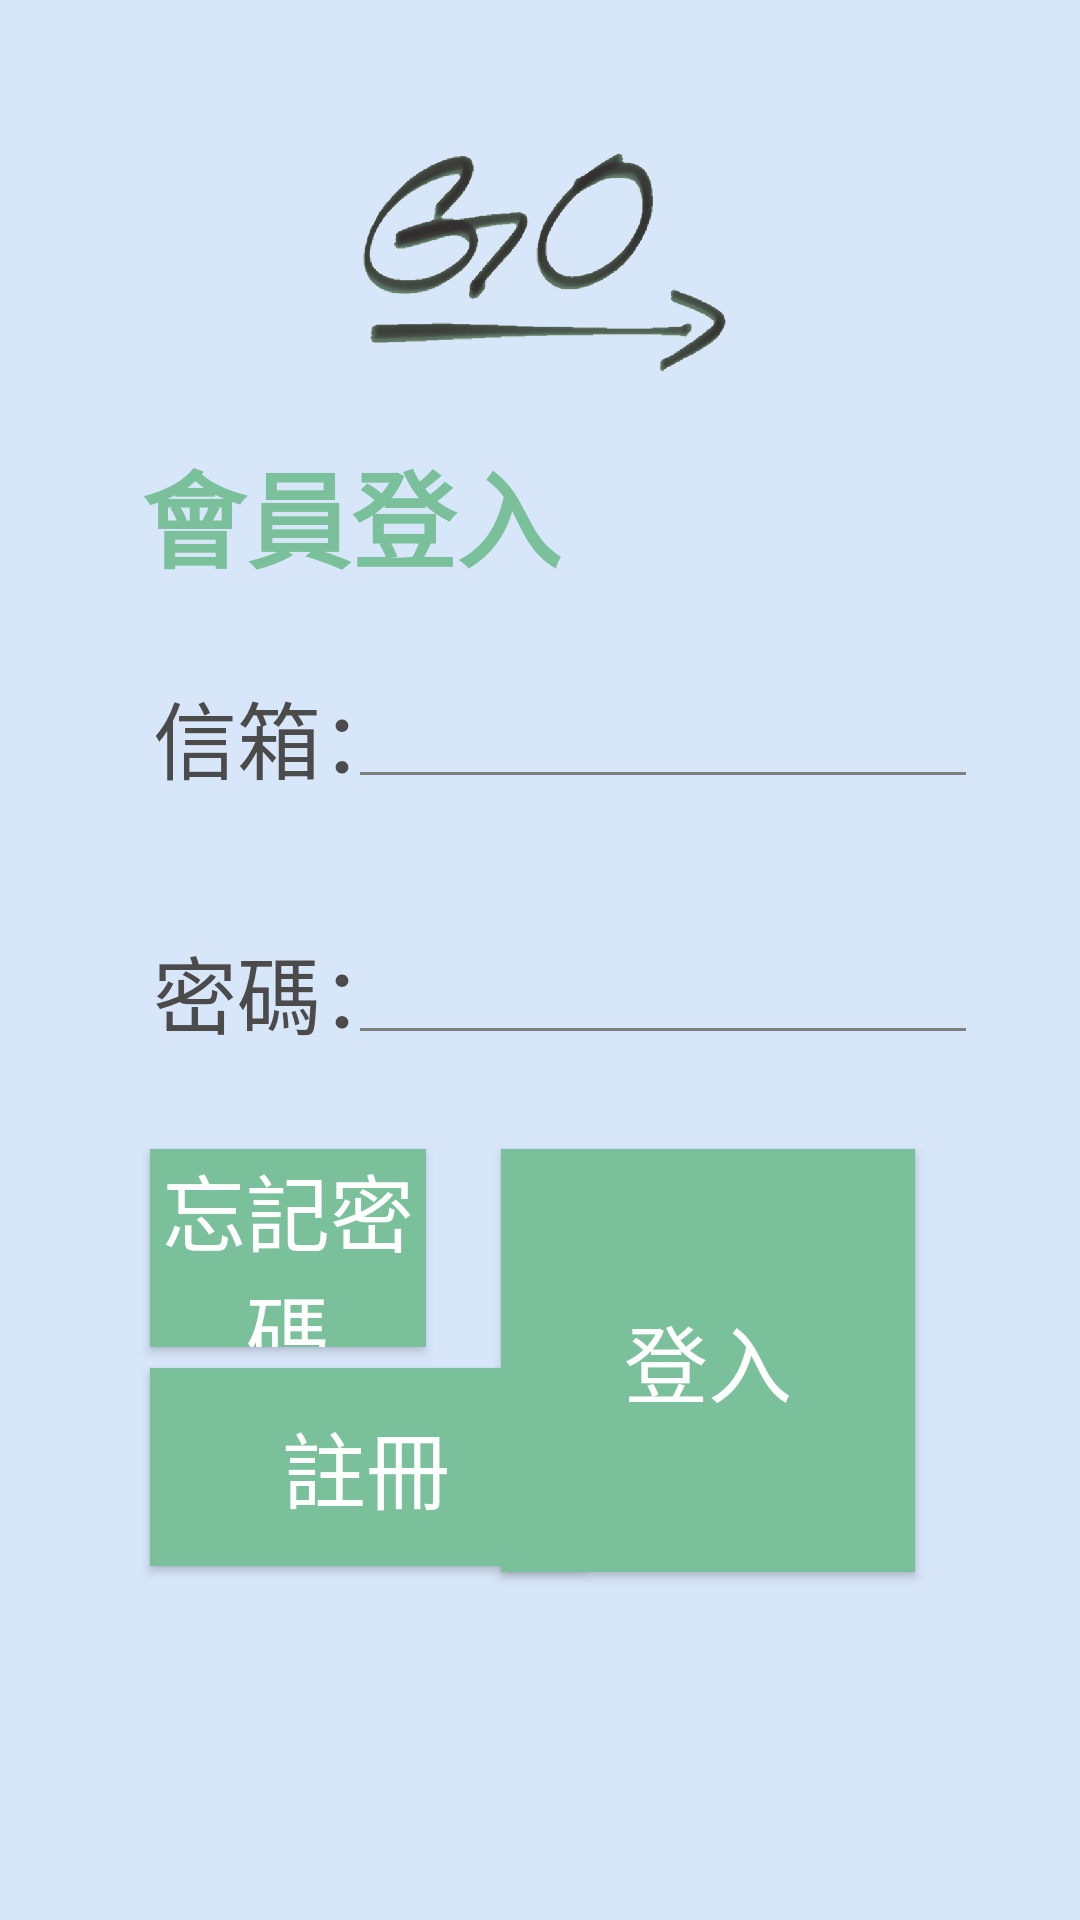

Android layout source for this screen:
<!-- AndroidManifest.xml: application theme AppTheme -->
<!-- res/layout/activity_login.xml -->
<?xml version="1.0" encoding="utf-8"?>
<RelativeLayout xmlns:android="http://schemas.android.com/apk/res/android"
    xmlns:app="http://schemas.android.com/apk/res-auto"
    xmlns:tools="http://schemas.android.com/tools"
    android:layout_width="match_parent"
    android:layout_height="match_parent"
    android:background="@mipmap/background"
    >

    <TextView
        android:id="@+id/textView6"
        android:layout_width="wrap_content"
        android:layout_height="wrap_content"
        android:layout_below="@+id/imageView"
        android:layout_alignParentStart="true"
        android:layout_alignParentEnd="true"
        android:layout_marginStart="47dp"
        android:layout_marginTop="10dp"
        android:layout_marginEnd="164dp"
        android:fontFamily="@font/microsoft_jhenghei"
        android:text="@string/logintext"
        android:textColor="#7AC09A"
        android:textSize="35dp"
        android:textStyle="bold" />

    <ImageView
        android:id="@+id/imageView"
        android:layout_width="185dp"
        android:layout_height="99dp"
        android:layout_alignParentStart="true"
        android:layout_alignParentTop="true"
        android:layout_alignParentEnd="true"
        android:layout_marginStart="114dp"
        android:layout_marginTop="37dp"
        android:layout_marginEnd="112dp"
        app:layout_constraintEnd_toEndOf="parent"
        app:layout_constraintStart_toStartOf="parent"
        app:layout_constraintTop_toTopOf="parent"
        app:srcCompat="@drawable/logo_small" />

    <TextView
        android:id="@+id/TextViewLogin1"
        android:layout_width="wrap_content"
        android:layout_height="wrap_content"
        android:layout_below="@+id/textView6"
        android:layout_alignParentStart="true"
        android:layout_marginStart="51dp"
        android:layout_marginTop="28dp"
        android:layout_marginEnd="31dp"
        android:fontFamily="@font/microsoft_jhenghei"
        android:text="@string/account"
        android:textColor="#4B4B4B"
        android:textSize="28dp"
        app:fontFamily="@font/microsoft_jhenghei"
        app:layout_constraintEnd_toStartOf="@+id/accountLogin"
        app:layout_constraintStart_toStartOf="parent"
        app:layout_constraintTop_toBottomOf="@+id/imageView" />

    <TextView
        android:id="@+id/TextViewLogin2"
        android:layout_width="wrap_content"
        android:layout_height="wrap_content"
        android:layout_below="@+id/TextViewLogin1"
        android:layout_alignParentStart="true"
        android:layout_marginStart="51dp"
        android:layout_marginTop="44dp"
        android:layout_marginEnd="31dp"
        android:fontFamily="@font/microsoft_jhenghei"
        android:text="@string/password"
        android:textColor="#4B4B4B"
        android:textSize="28dp"
        app:fontFamily="@font/microsoft_jhenghei"
        app:layout_constraintEnd_toStartOf="@+id/passwordLogin"
        app:layout_constraintStart_toStartOf="parent"
        app:layout_constraintTop_toBottomOf="@+id/TextViewLogin1" />

    <EditText
        android:id="@+id/accountLogin"
        android:layout_width="wrap_content"
        android:layout_height="wrap_content"
        android:layout_below="@+id/textView6"
        android:layout_alignParentEnd="true"
        android:layout_marginTop="28dp"
        android:layout_marginEnd="34dp"
        android:ems="10"
        android:inputType="textEmailAddress"
        android:textColor="@color/colorLightGreen"
        app:layout_constraintStart_toEndOf="@+id/TextViewLogin1"
        app:layout_constraintTop_toBottomOf="@+id/imageView" />

    <EditText
        android:id="@+id/passwordLogin"
        android:layout_width="wrap_content"
        android:layout_height="wrap_content"
        android:layout_below="@+id/accountLogin"
        android:layout_alignParentEnd="true"
        android:layout_marginTop="44dp"
        android:layout_marginEnd="34dp"
        android:ems="10"
        android:inputType="textPassword"
        android:textColor="@color/colorLightGreen"
        app:layout_constraintBottom_toTopOf="@+id/login_signin"
        app:layout_constraintStart_toEndOf="@+id/TextViewLogin2"
        app:layout_constraintTop_toBottomOf="@+id/accountLogin" />

    <Button
        android:id="@+id/login_register"
        android:layout_width="144dp"
        android:layout_height="66dp"
        android:layout_above="@+id/bottom_navigation"
        android:layout_alignParentStart="true"
        android:layout_marginStart="50dp"
        android:layout_marginTop="68dp"
        android:layout_marginBottom="62dp"
        android:background="#7AC09A"
        android:fontFamily="@font/microsoft_jhenghei"
        android:text="@string/register"
        android:textColor="#FFFFFF"
        android:textSize="28dp"
        app:fontFamily="@font/microsoft_jhenghei"
        app:layout_constraintBottom_toTopOf="@+id/forgetPassword"
        app:layout_constraintStart_toStartOf="parent"
        app:layout_constraintTop_toBottomOf="@+id/passwordLogin" />

    <Button
        android:id="@+id/forgetPassword"
        android:layout_width="144dp"
        android:layout_height="66dp"
        android:layout_above="@+id/bottom_navigation"
        android:layout_alignParentStart="true"
        android:layout_marginStart="50dp"
        android:layout_marginTop="27dp"
        android:layout_marginEnd="25dp"
        android:layout_marginBottom="135dp"
        android:layout_toStartOf="@+id/login_signin"
        android:background="#7AC09A"
        android:fontFamily="@font/microsoft_jhenghei"
        android:text="@string/forgetPassword"
        android:textColor="#FFFFFF"
        android:textSize="28dp"
        app:fontFamily="@font/microsoft_jhenghei"
        app:layout_constraintEnd_toStartOf="@+id/login_signin"
        app:layout_constraintStart_toStartOf="parent"
        app:layout_constraintTop_toBottomOf="@+id/login_register" />

    <Button
        android:id="@+id/login_signin"
        android:layout_width="138dp"
        android:layout_height="141dp"
        android:layout_above="@+id/bottom_navigation"
        android:layout_alignParentEnd="true"
        android:layout_marginTop="63dp"
        android:layout_marginEnd="55dp"
        android:layout_marginBottom="60dp"
        android:background="#7AC09A"
        android:fontFamily="@font/microsoft_jhenghei"
        android:text="@string/login"
        android:textColor="#FFFFFF"
        android:textSize="28dp"
        app:fontFamily="@font/microsoft_jhenghei"
        app:layout_constraintEnd_toEndOf="parent"
        app:layout_constraintTop_toBottomOf="@+id/passwordLogin" />

    <include
        layout="@layout/bottom_navigation"
        android:visibility="invisible"></include>

</RelativeLayout>
<!-- res/layout/bottom_navigation.xml (included above) -->
<?xml version="1.0" encoding="utf-8"?>
    <com.google.android.material.bottomnavigation.BottomNavigationView
        xmlns:android="http://schemas.android.com/apk/res/android"
        android:orientation="vertical"
        xmlns:app="http://schemas.android.com/apk/res-auto"
        android:id="@+id/bottom_navigation"
        android:layout_width="match_parent"
        android:layout_height="wrap_content"
        android:layout_alignParentBottom="true"
        android:layout_alignParentStart="true"
        android:layout_alignParentEnd="true"
        android:background="#7AC09A"
        app:itemIconTint="@drawable/bottom_navigation_selector"
        app:itemTextColor="@drawable/bottom_navigation_selector"
        app:labelVisibilityMode="labeled"
        app:menu="@menu/menu" />
<!-- resources referenced by this layout -->
<resources>
  <color name="colorLightGreen">#7AC09A</color>
  <!-- drawable bottom_navigation_selector (drawable) -->
  <?xml version="1.0" encoding="utf-8"?>
  <selector xmlns:android="http://schemas.android.com/apk/res/android">
  
      <item
          android:state_checked="true"
          android:color="@color/colorSelected" />
      <item
          android:state_checked="false"
          android:color="@color/colorWhite" />
  </selector>
  <!-- drawable logo_small: png bitmap (drawable, 119664 bytes) -->
  <!-- mipmap background: png bitmap (mipmap-hdpi, 3343 bytes) -->
  <string name="account">信箱：</string>
  <string name="forgetPassword">忘記密碼</string>
  <string name="login">登入</string>
  <string name="logintext">會員登入</string>
  <string name="password">密碼：</string>
  <string name="register">註冊</string>
  <style name="AppTheme" parent="Theme.AppCompat.NoActionBar">
          
          <item name="colorPrimary">@color/colorPrimary</item>
          <item name="colorPrimaryDark">@color/colorPrimaryDark</item>
          <item name="colorAccent">@color/colorAccent</item>
          <item name="colorControlNormal">#808080</item>
          <item name="colorControlActivated">#808080</item>
      </style>
  <color name="colorSelected">#5B9BD5</color>
  <color name="colorWhite">#FFFFFF</color>
  <color name="colorPrimary">#008577</color>
  <color name="colorPrimaryDark">#00574B</color>
  <color name="colorAccent">#D81B60</color>
</resources>
